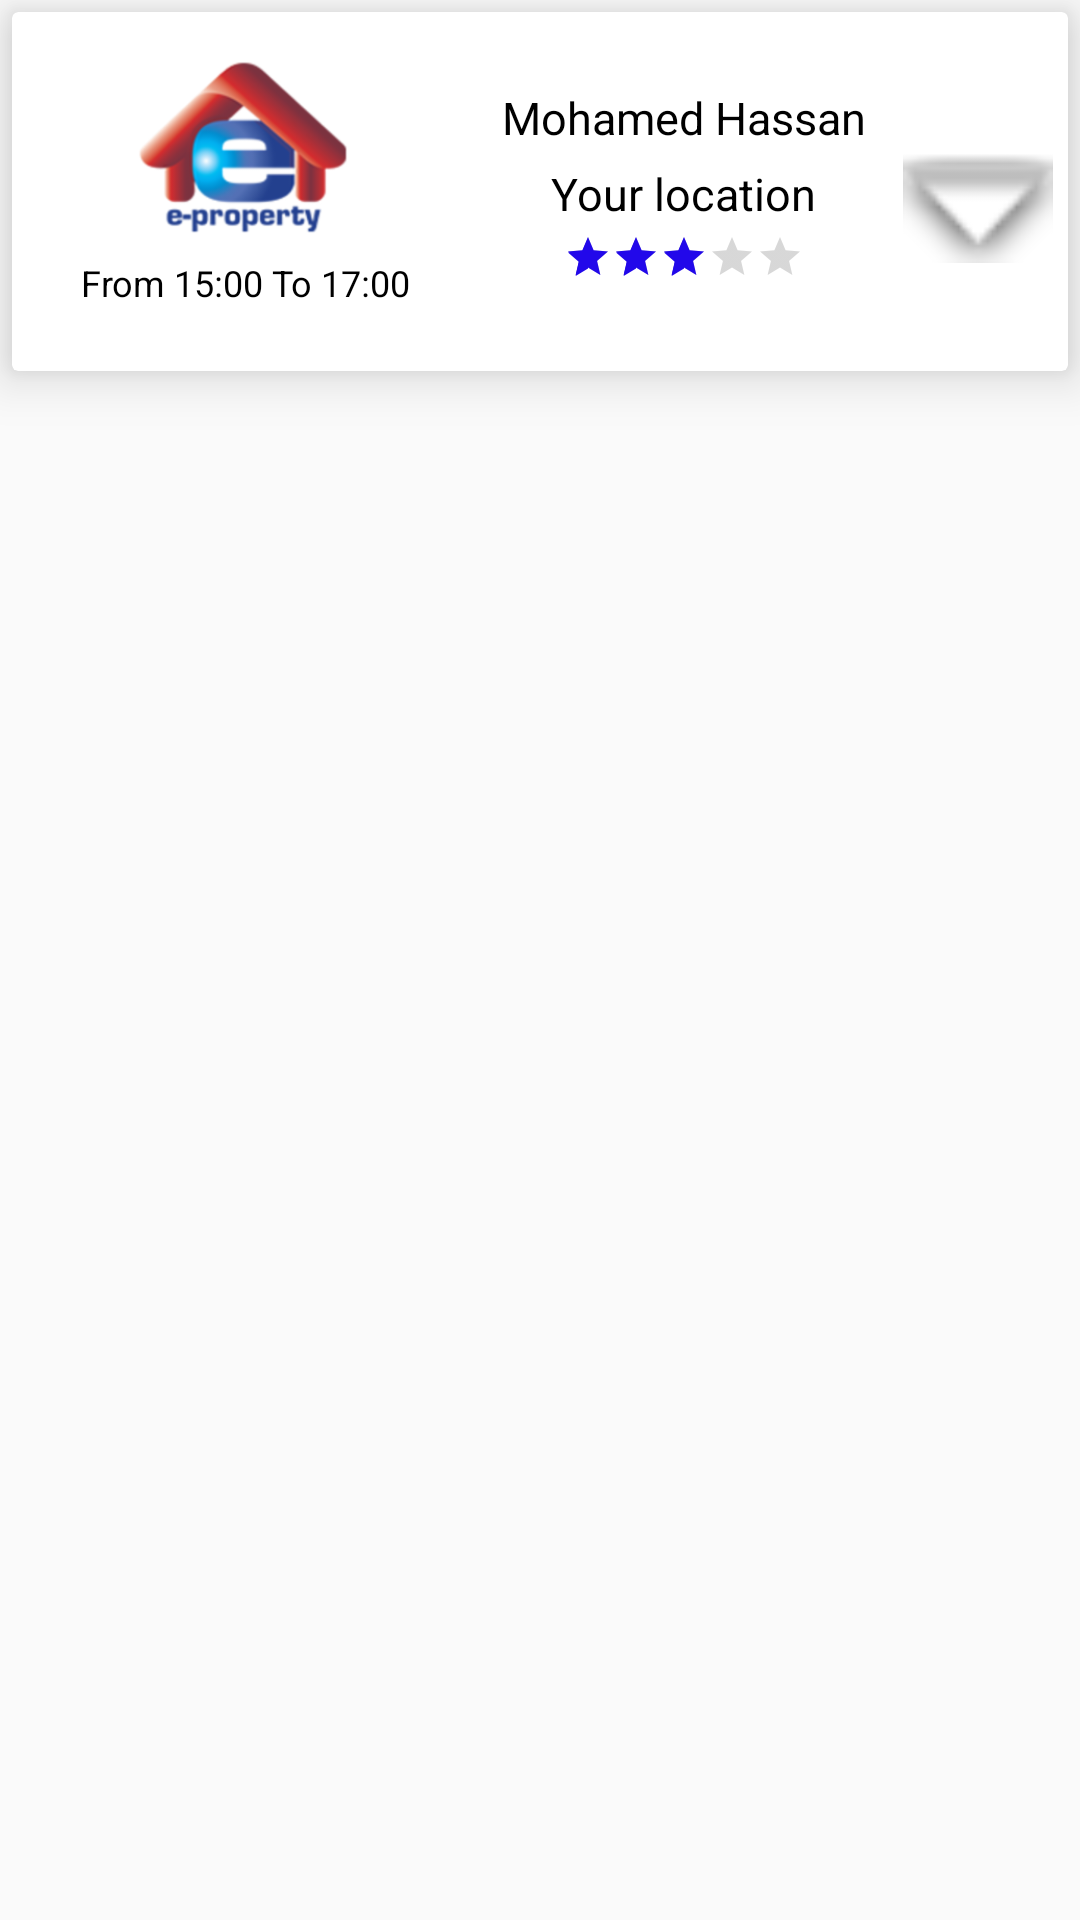

Here is an Android app screen rendered from its layout file. Give the layout XML and the strings, colors and styles it references.
<!-- AndroidManifest.xml: application theme AppTheme -->
<!-- res/layout/vendor_data.xml -->
<?xml version="1.0" encoding="utf-8"?>
<LinearLayout xmlns:android="http://schemas.android.com/apk/res/android"
    xmlns:app="http://schemas.android.com/apk/res-auto"
    android:layout_width="match_parent"
    xmlns:card_view="http://schemas.android.com/tools"
    android:orientation="vertical"
    android:layout_height="wrap_content">

    <android.support.v7.widget.CardView
        xmlns:app="http://schemas.android.com/apk/res-auto"
        android:layout_width="match_parent"
        android:layout_height="wrap_content"
        android:elevation="10dp"
        android:id="@+id/cardview_vedor"
        android:divider="@android:color/transparent"
        android:dividerHeight="0.0px"
        android:clipToPadding="true"
        card_view:cardBackgroundColor="#ffffff"
        android:clipChildren="true"
        app:cardElevation="10dp"
        android:layout_margin="4dp"
        app:cardPreventCornerOverlap="false">

        <LinearLayout
            android:orientation="horizontal"
            android:layout_width="match_parent"
            android:layout_marginLeft="5dp"
            android:layout_marginRight="5dp"
            android:layout_marginTop="5dp"
            android:layout_height="wrap_content">

            <LinearLayout
                android:layout_weight="1"
                android:orientation="vertical"
                android:layout_gravity="center"
                android:layout_width="match_parent"
                android:layout_height="wrap_content">



                <ImageView
                    android:id="@+id/image_traininge_room_list"
                    android:layout_width="100dp"
                    android:layout_height="75dp"
                    android:layout_gravity="center"
                    android:src="@drawable/eproperty"/>

                <TextView
                    android:id="@+id/valable_traininge_room_list"
                    android:layout_width="wrap_content"
                    android:layout_height="wrap_content"
                    android:text="From 15:00 To 17:00"
                    android:layout_marginTop="2dp"
                    android:layout_gravity="center"
                    android:textColor="#000"
                    android:textSize="12sp"/>

                <TextView
                    android:id="@+id/date_vendor"
                    android:layout_width="wrap_content"
                    android:layout_height="wrap_content"
                    android:layout_marginTop="5dp"
                    android:visibility="invisible"
                    android:text="21/2/2019"
                    android:layout_gravity="center"
                    android:textColor="#000"
                    android:textSize="12sp"/>



            </LinearLayout>

            <LinearLayout
                android:layout_weight="1"
                android:orientation="vertical"
                android:layout_marginTop="15dp"
                android:layout_width="match_parent"
                android:layout_height="wrap_content">

                <TextView
                    android:id="@+id/name_traininge_room_list"
                    android:layout_width="match_parent"
                    android:layout_height="wrap_content"
                    android:layout_marginTop="5dp"
                    android:gravity="center"
                    android:text="Mohamed Hassan"
                    android:layout_gravity="center"
                    android:textColor="#000"
                    android:textSize="15sp"/>

                <TextView
                    android:id="@+id/location_traininge_room_list"
                    android:layout_width="wrap_content"
                    android:layout_height="wrap_content"
                    android:layout_marginTop="5dp"
                    android:text="Your location"
                    android:gravity="center"
                    android:layout_gravity="center"
                    android:textColor="#000"
                    android:textSize="15sp"/>
                <TextView
                    android:id="@+id/phone_traininge_room_list"
                    android:layout_width="wrap_content"
                    android:layout_height="wrap_content"
                    android:visibility="gone"
                    android:layout_marginTop="5dp"
                    android:gravity="center"
                    android:layout_marginLeft="10dp"
                    android:layout_gravity="center"
                    android:textColor="#000"
                    android:textSize="12sp"/>

                <RatingBar
                    android:id="@+id/ratingBar_vendor"
                    android:layout_width="wrap_content"
                    android:layout_height="wrap_content"
                    android:layout_gravity="center_horizontal"
                    android:layout_marginTop="3dp"
                    style="@style/Widget.AppCompat.RatingBar.Small"
                    android:numStars="5"
                    android:rating="3.0" />

            </LinearLayout>

            <LinearLayout
                android:orientation="vertical"
                android:layout_width="wrap_content"
                android:layout_height="match_parent">


                <ImageView
                    android:id="@+id/photo_GetRooms"
                    android:layout_width="50dp"
                    android:layout_height="50dp"
                    android:layout_marginTop="35dp"
                    android:layout_gravity="center"
                    app:srcCompat="@android:drawable/arrow_down_float" />
            </LinearLayout>

        </LinearLayout>

    </android.support.v7.widget.CardView>


</LinearLayout>
<!-- resources referenced by this layout -->
<resources>
  <!-- drawable eproperty: png bitmap (drawable-hdpi, 18024 bytes) -->
  <style name="AppTheme" parent="Theme.AppCompat.Light.DarkActionBar">
          
          <item name="colorPrimary">@color/colorPrimary</item>
          <item name="colorPrimaryDark">@color/colorPrimaryDark</item>
          <item name="colorAccent">@color/colorAccent</item>
      </style>
  <color name="colorPrimary">#3f51b5</color>
  <color name="colorPrimaryDark">#101010</color>
  <color name="colorAccent">#2208ea</color>
</resources>
